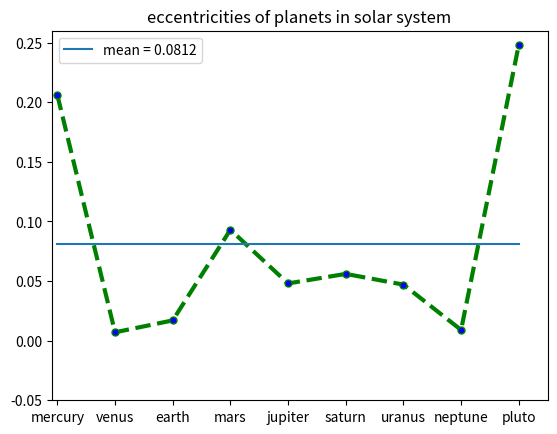

Source code (Python):
import numpy as np
import matplotlib.pyplot as plt
x = [1,2,3,4,5,6,7,8,9]
y = [0.206,0.007,0.017,0.093,0.048,0.056,0.047,0.009,0.248]
n = ['mercury','venus','earth','mars','jupiter','saturn','uranus','neptune','pluto']
plt.plot(x, y, color='green', linestyle='dashed', linewidth = 3,marker='o', markerfacecolor='blue', markersize=5)
m = [np.sum(y)/9]*9
plt.plot(x,m,label = "mean = 0.0812")
plt.ylim(-0.05,0.26)
plt.xlim(0.9,9.5)
plt.title('eccentricities of planets in solar system')
plt.xticks(x,n)
plt.legend()
plt.show()